Labelled photos from "featureExtraction", an image-classification folder in dew54/marble. The possible labels are: larvae, planktons.

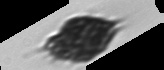
Label: planktons

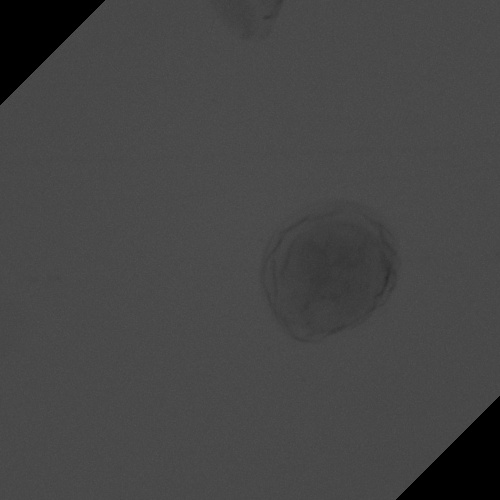
Label: larvae

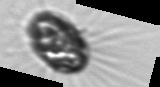
Label: planktons

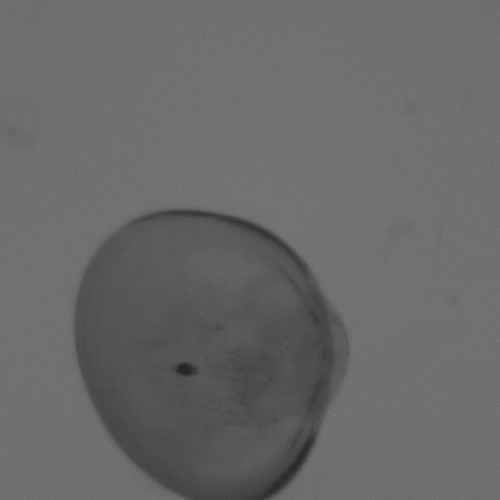
Label: larvae

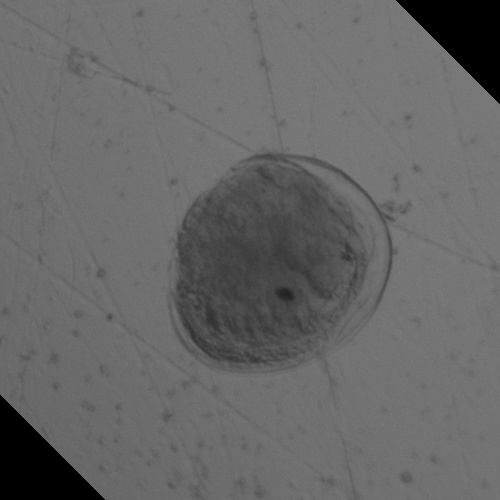
Label: larvae

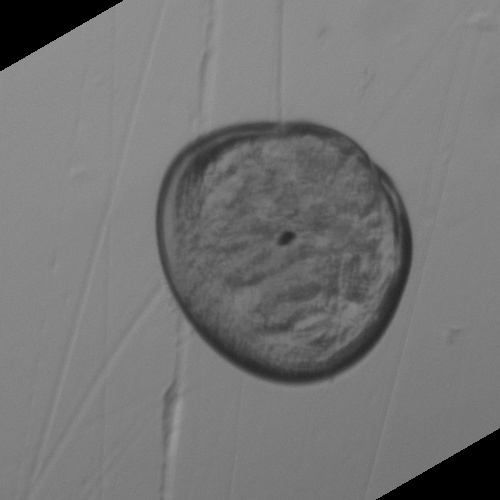
Label: larvae
